4-way image classification set "data" from GitHub (clevecque/object_position); label vocabulary: from top, side, three quarters front left, three quarters front right.

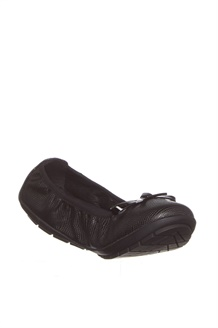
Label: three quarters front right

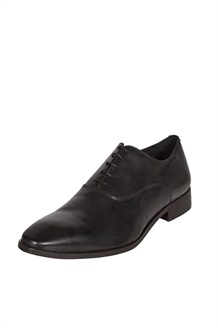
Label: three quarters front left

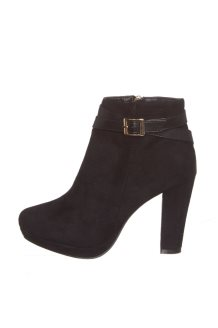
Label: side

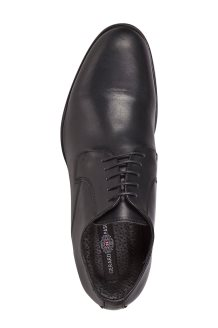
Label: from top

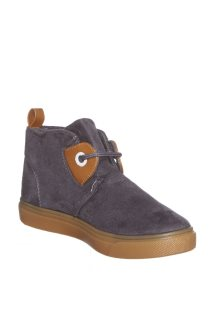
Label: three quarters front right

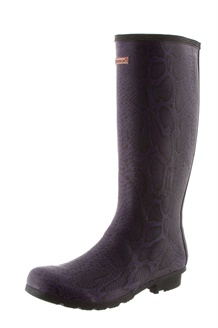
Label: three quarters front left
